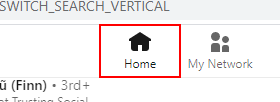
Task: Get_CV_From_LinkedIn
Workflow: Process

Step 1: click on the link in window 'Feed | LinkedIn' (chrome.exe)
